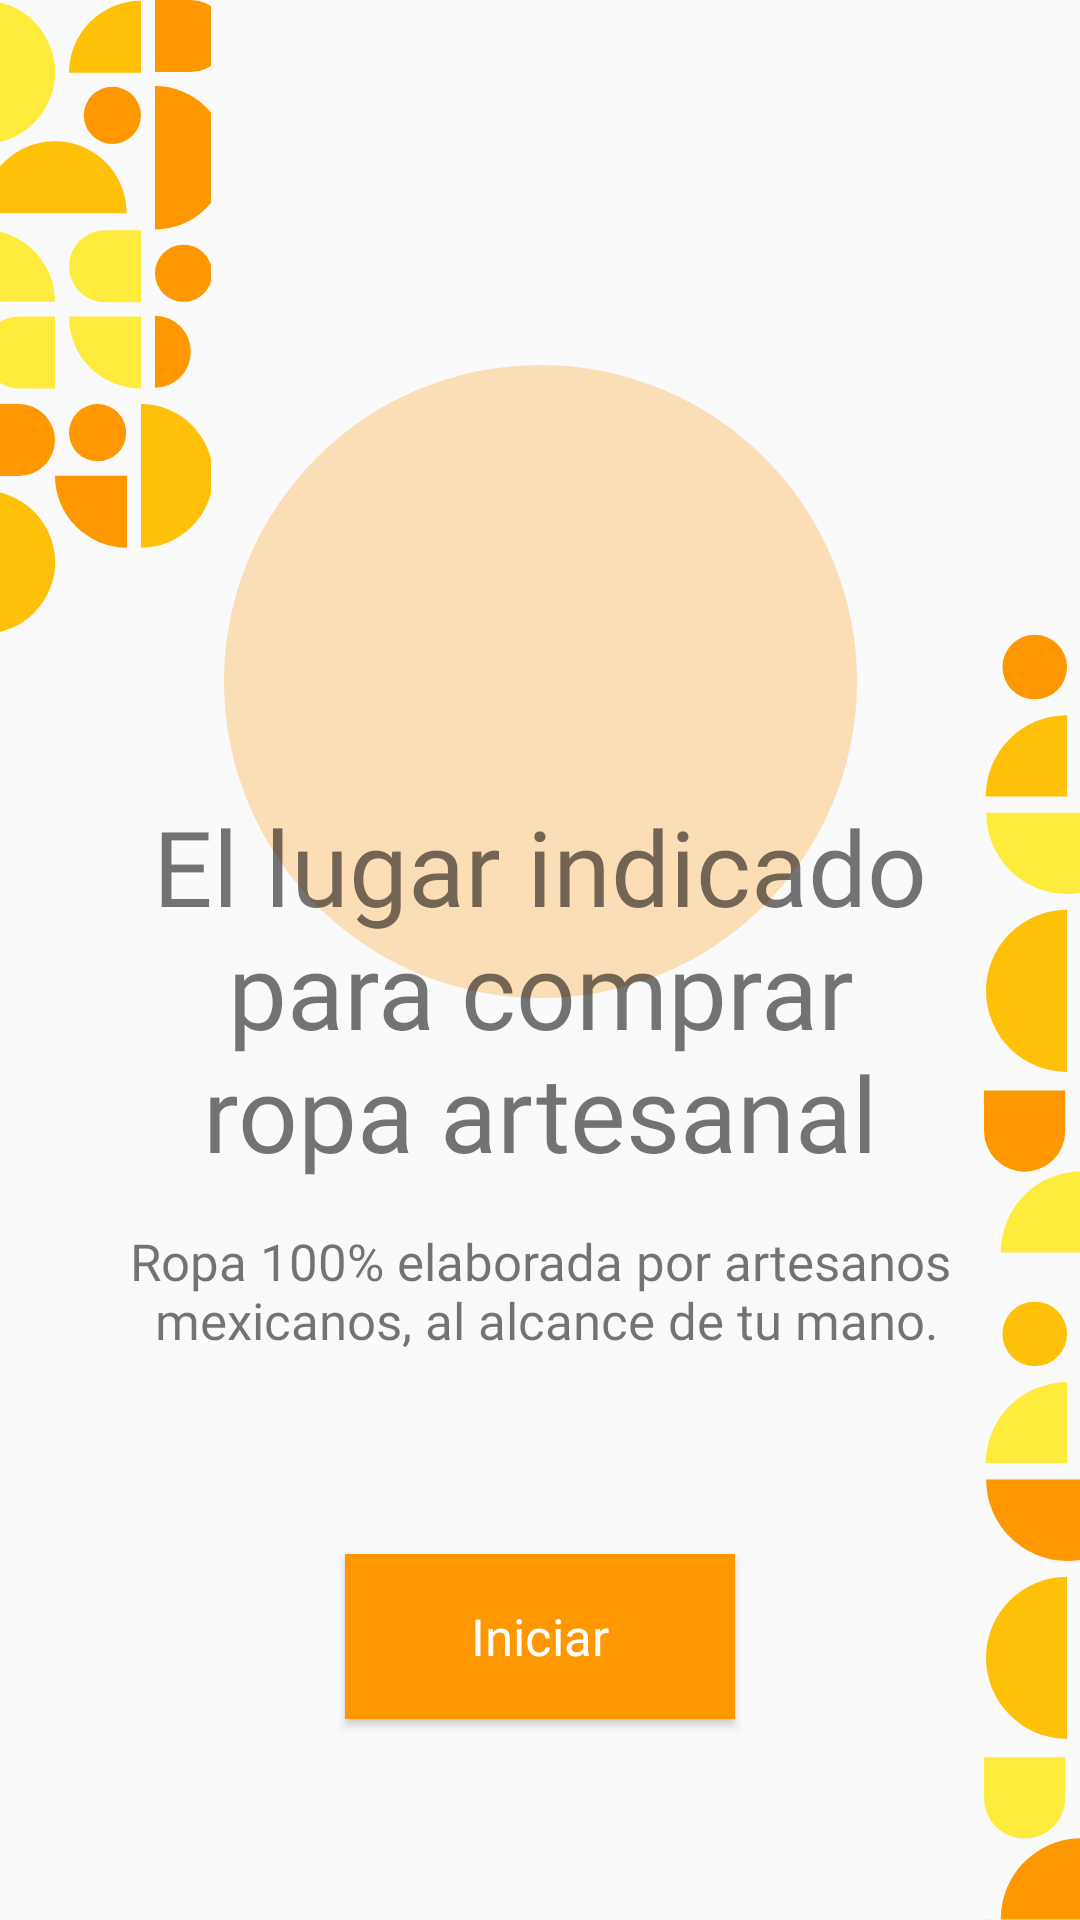

Produce the Android XML layout that renders to this screen, including the resource entries it uses.
<!-- AndroidManifest.xml: application theme Theme.Proyect -->
<!-- res/layout/fragment_introduction.xml -->
<?xml version="1.0" encoding="utf-8"?>
<androidx.constraintlayout.widget.ConstraintLayout xmlns:android="http://schemas.android.com/apk/res/android"
    xmlns:app="http://schemas.android.com/apk/res-auto"
    android:layout_width="match_parent"
    android:layout_height="match_parent">

    <ImageView
        android:layout_width="0dp"
        android:layout_height="0dp"
        android:scaleType="centerCrop"
        android:src="@drawable/texture_left"
        app:layout_constraintBottom_toBottomOf="@id/guidelineLeftTexture"
        app:layout_constraintDimensionRatio="1:3"
        app:layout_constraintStart_toStartOf="parent"
        app:layout_constraintTop_toTopOf="parent" />

    <ImageView
        android:id="@+id/elipse"
        android:layout_width="0dp"
        android:layout_height="0dp"
        app:layout_constraintStart_toStartOf="@id/guideElipseLeft"
        app:layout_constraintEnd_toEndOf="@id/guideElipseRight"
        app:layout_constraintTop_toTopOf="@id/guideElipseTop"
        app:layout_constraintBottom_toBottomOf="@id/guideElipseBottom"
        android:background="@drawable/ellips"
        app:layout_constraintDimensionRatio="1:1"/>

    <TextView
        android:id="@+id/tvInfo"
        android:layout_width="wrap_content"
        android:layout_height="wrap_content"
        style="@style/h4"
        android:layout_marginTop="@dimen/tvInfoMarginRight"
        app:layout_constraintTop_toTopOf="@+id/guidelineLeftTexture"
        app:layout_constraintStart_toStartOf="@+id/elipse"
        app:layout_constraintEnd_toEndOf="@+id/elipse"
        app:layout_constraintBottom_toBottomOf="@+id/elipse"
        android:text="@string/slogan"
        android:textAlignment="center"
        android:gravity="center" />

    <TextView
        android:id="@+id/tvQuality"
        android:layout_width="wrap_content"
        android:layout_height="wrap_content"
        style="@style/h2"
        app:layout_constraintStart_toStartOf="@id/tvInfo"
        app:layout_constraintEnd_toEndOf="@id/tvInfo"
        app:layout_constraintTop_toBottomOf="@id/tvInfo"
        android:textAlignment="center"
        android:gravity="center"
        android:text="@string/descripS"
        android:layout_marginTop="15dp"/>

    <ImageView
        android:layout_width="wrap_content"
        android:layout_height="wrap_content"
        android:src="@drawable/texture_right"
        app:layout_constraintEnd_toEndOf="parent"
        app:layout_constraintTop_toBottomOf="@id/guidelineLeftTexture"/>

    <androidx.appcompat.widget.AppCompatButton
        android:id="@+id/btIniciar"
        android:layout_width="@dimen/smallButtomWidth"
        android:layout_height="@dimen/smallButomHeight"
        style="@style/blueButtonStyle"
        app:layout_constraintTop_toBottomOf="@id/tvQuality"
        app:layout_constraintStart_toStartOf="@id/tvQuality"
        app:layout_constraintEnd_toEndOf="@id/tvQuality"
        app:layout_constraintBottom_toBottomOf="parent"
        android:text="Iniciar"/>



    <androidx.constraintlayout.widget.Guideline
        android:id="@+id/guidelineLeftTexture"
        android:layout_width="wrap_content"
        android:layout_height="wrap_content"
        android:orientation="horizontal"
        app:layout_constraintGuide_percent="0.33" />

    <androidx.constraintlayout.widget.Guideline
        android:id="@+id/guideElipseLeft"
        android:layout_width="wrap_content"
        android:layout_height="wrap_content"
        android:orientation="vertical"
        app:layout_constraintGuide_percent="0.15" />

    <androidx.constraintlayout.widget.Guideline
        android:id="@+id/guideElipseRight"
        android:layout_width="wrap_content"
        android:layout_height="wrap_content"
        android:orientation="vertical"
        app:layout_constraintGuide_percent="0.85" />

    <androidx.constraintlayout.widget.Guideline
        android:id="@+id/guideElipseTop"
        android:layout_width="wrap_content"
        android:layout_height="wrap_content"
        android:orientation="horizontal"
        app:layout_constraintGuide_percent="0.19" />

    <androidx.constraintlayout.widget.Guideline
        android:id="@+id/guideElipseBottom"
        android:layout_width="wrap_content"
        android:layout_height="wrap_content"
        android:orientation="horizontal"
        app:layout_constraintGuide_percent="0.52" />
</androidx.constraintlayout.widget.ConstraintLayout>
<!-- resources referenced by this layout -->
<resources>
  <dimen name="smallButomHeight">55dp</dimen>
  <dimen name="smallButtomWidth">130dp</dimen>
  <dimen name="tvInfoMarginRight">115dp</dimen>
  <!-- drawable ellips (drawable-v24) -->
  <?xml version="1.0" encoding="utf-8"?>
  <shape android:shape="oval"
      xmlns:android="http://schemas.android.com/apk/res/android">
      <solid android:color="#FBDDB6" />
  
  </shape>
  <!-- drawable texture_left: vector/xml drawable (drawable, 3718 chars, omitted) -->
  <!-- drawable texture_right: vector/xml drawable (drawable, 7481 chars, omitted) -->
  <string name="descripS">Ropa 100% elaborada por artesanos\n mexicanos, al alcance de tu mano.</string>
  <string name="slogan">El lugar indicado\npara comprar\nropa artesanal</string>
  <style name="blueButtonStyle">
          <item name="android:background">#FF9800</item>
          <item name="android:fontFamily">@font/poppins_thin</item>
          <item name="android:textColor">@color/white</item>
          <item name="android:textSize">@dimen/h2TextSize</item>
          <item name="android:textAllCaps">false</item>
      </style>
  <style name="h2">
          <item name="android:fontFamily">@font/poppins_light</item>
          <item name="android:textColor">@color/g_gray700</item>
          <item name="android:textSize">@dimen/h2TextSize</item>
      </style>
  <style name="h4">
          <item name="android:fontFamily">@font/poppins_thin</item>
          <item name="android:textColor">@color/g_black</item>
          <item name="android:textSize">@dimen/h4TextSize</item>
      </style>
  <style name="Theme.Proyect" parent="Theme.AppCompat.DayNight.DarkActionBar">
          
          <item name="colorPrimary">@color/teal_200</item>
          <item name="colorPrimaryVariant">#E7E7E7</item>
          <item name="colorOnPrimary">@color/white</item>
          
          <item name="colorSecondary">@color/teal_200</item>
          <item name="colorSecondaryVariant">@color/teal_700</item>
          <item name="colorOnSecondary">@color/black</item>
          
          <item name="android:statusBarColor">?attr/colorPrimaryVariant</item>
          
      </style>
  <dimen name="h2TextSize">17sp</dimen>
  <dimen name="h4TextSize">35sp</dimen>
  <!-- not gathered from this repository: default colours our renderer supplied (Android Studio template values) -->
  <color name="teal_200">#FF03DAC5</color>
  <color name="teal_700">#FF018786</color>
  <color name="black">#FF000000</color>
  <color name="white">#FFFFFFFF</color>
</resources>
